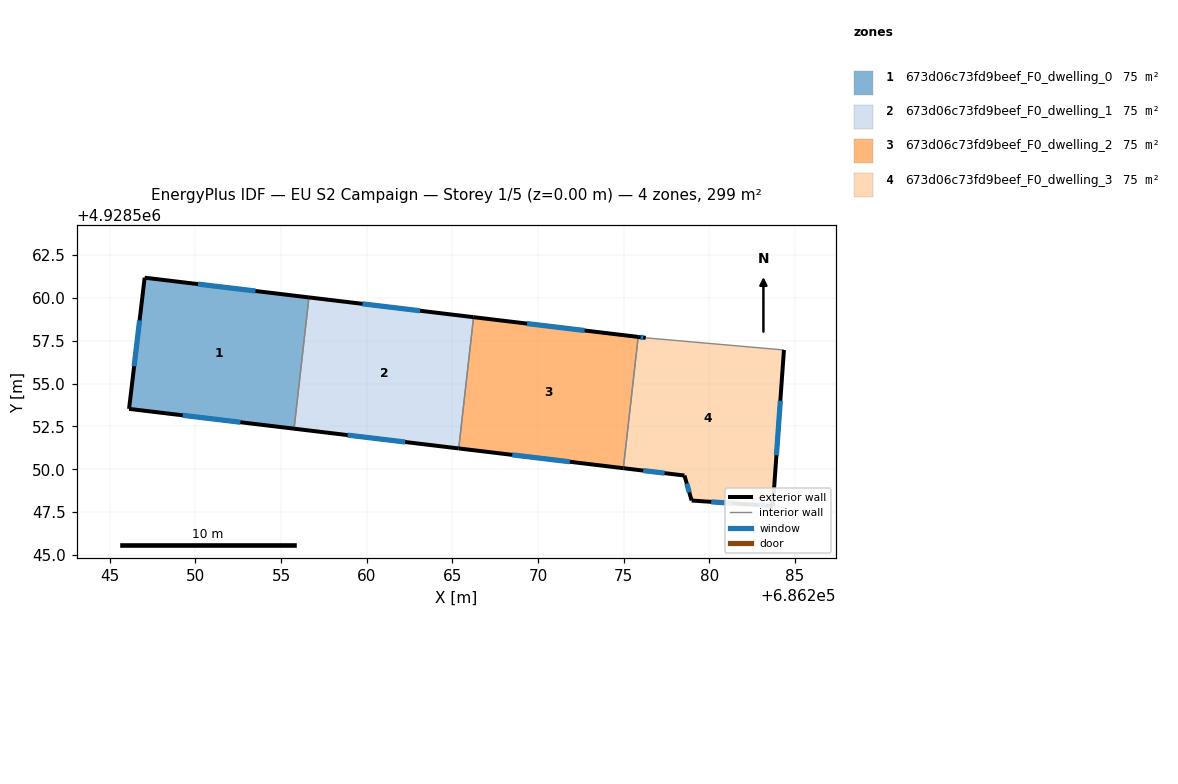
=== STOREY PLAN SPEC (per zone: floor XY polygon, exterior-wall plan segments, windows/doors) ===
zone 1: 673d06c73fd9beef_F0_dwelling_0  (74.7 m²)
  floor: (686256.63, 4928560.03) (686255.76, 4928552.37) (686246.13, 4928553.53) (686247.04, 4928561.18)
  exterior wall: (686246.13, 4928553.53) – (686255.76, 4928552.37)  [9.7 m]
    window: (686249.26, 4928553.15) – (686252.63, 4928552.74)  [3.6 m²]
  exterior wall: (686247.04, 4928561.18) – (686246.13, 4928553.53)  [7.7 m]
    window: (686246.74, 4928558.69) – (686246.42, 4928556.02)  [2.8 m²]
  exterior wall: (686256.63, 4928560.03) – (686247.04, 4928561.18)  [9.7 m]
    window: (686253.51, 4928560.41) – (686250.16, 4928560.81)  [3.5 m²]
  interior walls: 1
zone 2: 673d06c73fd9beef_F0_dwelling_1  (74.7 m²)
  floor: (686266.24, 4928558.88) (686265.38, 4928551.21) (686255.76, 4928552.37) (686256.63, 4928560.03)
  exterior wall: (686255.76, 4928552.37) – (686265.38, 4928551.21)  [9.7 m]
    window: (686258.89, 4928551.99) – (686262.25, 4928551.59)  [3.5 m²]
  exterior wall: (686266.24, 4928558.88) – (686256.63, 4928560.03)  [9.7 m]
    window: (686263.12, 4928559.26) – (686259.76, 4928559.66)  [3.5 m²]
  interior walls: 2
zone 3: 673d06c73fd9beef_F0_dwelling_2  (74.7 m²)
  floor: (686275.86, 4928557.73) (686274.99, 4928550.06) (686265.38, 4928551.21) (686266.24, 4928558.88)
  exterior wall: (686265.38, 4928551.21) – (686274.99, 4928550.06)  [9.7 m]
    window: (686268.50, 4928550.84) – (686271.86, 4928550.44)  [3.5 m²]
  exterior wall: (686275.86, 4928557.73) – (686266.24, 4928558.88)  [9.7 m]
    window: (686272.73, 4928558.10) – (686269.37, 4928558.51)  [3.5 m²]
  interior walls: 2
zone 4: 673d06c73fd9beef_F0_dwelling_3  (74.7 m²)
  floor: (686284.37, 4928556.96) (686283.72, 4928547.85) (686282.50, 4928547.93) (686278.98, 4928548.17) (686278.56, 4928549.63) (686274.99, 4928550.06) (686275.86, 4928557.73) (686276.30, 4928557.67)
  exterior wall: (686274.99, 4928550.06) – (686278.56, 4928549.63)  [3.6 m]
    window: (686276.15, 4928549.92) – (686277.40, 4928549.77)  [1.3 m²]
  exterior wall: (686276.30, 4928557.67) – (686275.86, 4928557.73)  [0.4 m]
    window: (686276.15, 4928557.69) – (686276.00, 4928557.71)  [0.2 m²]
  exterior wall: (686283.72, 4928547.85) – (686284.37, 4928556.96)  [9.1 m]
    window: (686283.93, 4928550.82) – (686284.15, 4928554.00)  [3.3 m²]
  exterior wall: (686282.50, 4928547.93) – (686283.72, 4928547.85)  [1.2 m]
    window: (686282.89, 4928547.91) – (686283.32, 4928547.88)  [0.4 m²]
  exterior wall: (686278.98, 4928548.17) – (686282.50, 4928547.93)  [3.5 m]
    window: (686280.12, 4928548.10) – (686281.35, 4928548.01)  [1.3 m²]
  exterior wall: (686278.56, 4928549.63) – (686278.98, 4928548.17)  [1.5 m]
    window: (686278.69, 4928549.16) – (686278.84, 4928548.65)  [0.6 m²]
  interior walls: 2

=== DERIVED (storey summary) ===
Building: EU S2 Campaign
Storey: 1 of 5  (floor level z = 0.00 m)
Storey gross floor area: 298.7 m²
Zones on this storey: 4
  - 673d06c73fd9beef_F0_dwelling_0: floor 74.7 m²; exterior wall 27.1 m (81.2 m²); 3 window(s) 9.9 m²; WWR 12.2%
  - 673d06c73fd9beef_F0_dwelling_1: floor 74.7 m²; exterior wall 19.4 m (58.1 m²); 2 window(s) 7.1 m²; WWR 12.2%
  - 673d06c73fd9beef_F0_dwelling_2: floor 74.7 m²; exterior wall 19.4 m (58.1 m²); 2 window(s) 7.1 m²; WWR 12.2%
  - 673d06c73fd9beef_F0_dwelling_3: floor 74.7 m²; exterior wall 19.4 m (58.3 m²); 6 window(s) 7.1 m²; WWR 12.2%
Zone adjacency (shared interzone walls):
  - 673d06c73fd9beef_F0_dwelling_0 ↔ 673d06c73fd9beef_F0_dwelling_1
  - 673d06c73fd9beef_F0_dwelling_1 ↔ 673d06c73fd9beef_F0_dwelling_2
  - 673d06c73fd9beef_F0_dwelling_2 ↔ 673d06c73fd9beef_F0_dwelling_3